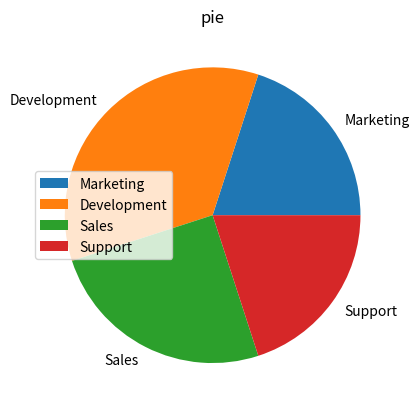

Recreate this plot in Python.
import matplotlib.pyplot as plt


print("-----Exercise 7-------")


categories = ['Marketing', 'Development', 'Sales', 'Support']
values = [20, 35, 25, 20]

plt.pie(values,labels=categories)
plt.title("pie")
plt.legend()

plt.show()

